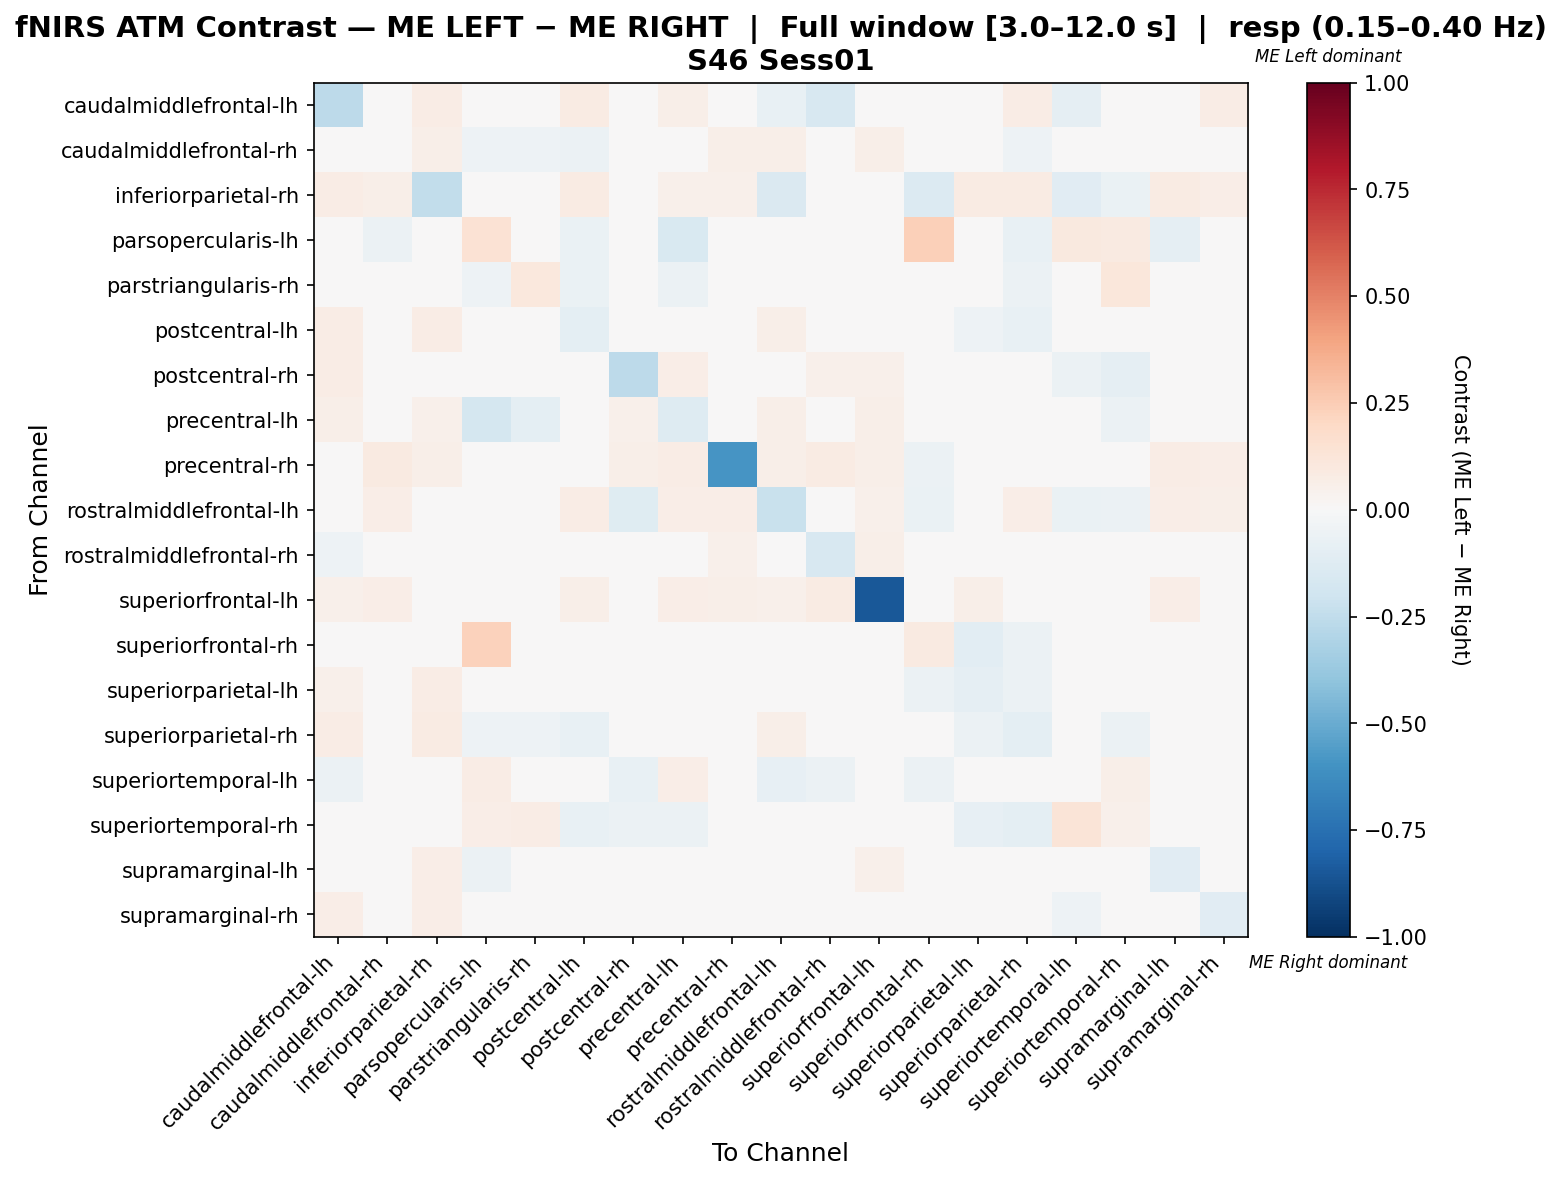

Data behind this chart, as committed beside it:
, caudalmiddlefrontal-lh, caudalmiddlefrontal-rh, inferiorparietal-rh, parsopercularis-lh, parstriangularis-rh, postcentral-lh, postcentral-rh, precentral-lh, precentral-rh, rostralmiddlefrontal-lh, rostralmiddlefrontal-rh, superiorfrontal-lh, superiorfrontal-rh, superiorparietal-lh, superiorparietal-rh, superiortemporal-lh, superiortemporal-rh, supramarginal-lh, supramarginal-rh
caudalmiddlefrontal-lh, -0.2618, 0.04656, 0.07375, 0.0, 0.01475, 0.08555, 0.02823, 0.059, 0.04066, -0.07356, -0.16, 0.0472, 0.0, 0.005673, 0.0767, -0.08999, 0.0, 0.03054, 0.0767
caudalmiddlefrontal-rh, 0.04918, -0.0483, 0.05505, -0.05051, -0.05308, -0.06078, -0.01638, 0.02594, 0.05835, 0.06116, 0.02619, 0.0581, 0.0, -0.02812, -0.0521, 0.02752, -0.01737, -0.02763, -0.007208
inferiorparietal-rh, 0.07756, 0.0554, -0.2473, 0.0, 0.01108, 0.08587, -0.02804, 0.05263, 0.05263, -0.146, 0.04647, 0.04432, -0.1352, 0.08587, 0.0831, -0.1158, -0.06897, 0.08033, 0.06586
parsopercularis-lh, -0.007143, -0.05714, 0.0, 0.144, -0.02568, -0.06429, 0.0, -0.15, -0.01429, 0.0, -0.02306, 0.0, 0.2405, -0.04286, -0.07143, 0.1013, 0.0915, -0.09286, -0.02857
parstriangularis-rh, 0.01956, -0.03398, 0.01905, -0.05097, 0.1032, -0.07001, 0.01004, -0.061, 0.00103, 0.0381, -0.01596, 0.01905, 0.0, -0.01647, -0.06203, 0.02857, 0.1143, -0.03449, -0.007979
postcentral-lh, 0.07239, -0.006909, 0.07239, -0.03429, -0.04712, -0.1001, 0.02505, 0.0247, 0.03648, 0.05898, 0.01828, 0.04558, -0.02857, -0.05403, -0.0735, 0.02413, -0.04875, -0.01403, 0.02935
postcentral-rh, 0.07458, 0.005297, 0.0444, 0.0, 0.01356, 0.021, -0.2592, 0.06441, 0.04994, -0.03257, 0.05209, 0.05424, -0.04125, 0.02993, 0.008686, -0.05787, -0.08929, 0.03208, 0.02993
precentral-lh, 0.0566, 0.02284, 0.05346, -0.1723, -0.09517, 0.01026, 0.05346, -0.1324, 0.04783, 0.05975, 0.0379, 0.05975, 0.0, 0.02466, -0.007944, 0.04717, -0.06008, -0.04171, 0.03592
precentral-rh, -0.02368, 0.08772, 0.05614, 0.003509, 0.01404, -0.02018, 0.05614, 0.07368, -0.586, 0.05965, 0.0807, 0.05965, -0.05556, 0.03538, -0.02719, 0.02456, 0.01404, 0.07719, 0.07018
rostralmiddlefrontal-lh, 0.01459, 0.06954, -0.04366, 0.0, 0.01987, 0.07616, -0.1173, 0.06623, 0.06623, -0.226, -0.00302, 0.05298, -0.06593, 0.0179, 0.06623, -0.06368, -0.05495, 0.06623, 0.05855
rostralmiddlefrontal-rh, -0.05379, 0.02511, 0.03362, -0.008511, -0.02074, 0.007265, 0.04494, 0.04486, 0.05337, -0.02463, -0.1601, 0.05618, 0.002809, -0.02562, 0.006357, -0.04809, 0.01586, 0.0166, 0.03453
superiorfrontal-lh, 0.05364, 0.06513, 0.04981, 0.01149, 0.01533, 0.05747, 0.04981, 0.06513, 0.0613, 0.05364, 0.08046, -0.8467, 0.0, 0.05747, 0.04981, 0.03831, 0.02299, 0.06513, 0.04981
superiorfrontal-rh, 0.03077, 0.0, -0.02126, 0.2308, 0.0, -0.0408, -0.0325, 0.0, -0.04494, -0.04788, 0.0, 0.0, 0.08712, -0.1082, -0.05912, -0.03959, 0.01487, 0.0, 0.03077
superiorparietal-lh, 0.05121, 0.004886, 0.07427, -0.03571, -0.0198, -0.04247, 0.01734, 0.02774, 0.02754, 0.03285, 0.01284, 0.04509, -0.05612, -0.09369, -0.06083, 0.02387, -0.04327, 0.003248, 0.031
superiorparietal-rh, 0.07563, 0.003666, 0.07843, -0.05236, -0.05162, -0.07267, 0.04032, 0.01134, 0.03751, 0.05882, 0.006834, 0.04482, -0.04188, -0.05696, -0.09678, 0.02241, -0.05759, 0.0055, 0.04458
superiortemporal-lh, -0.05728, 0.02959, -0.03666, 0.07101, 0.0, 0.04142, -0.07064, 0.06509, 0.02959, -0.08095, -0.0571, 0.04734, -0.05728, 0.03111, 0.0355, -0.04319, 0.06088, 0.02824, -0.03666
superiortemporal-rh, 0.0, -0.00404, -0.01449, 0.06669, 0.074, -0.07246, -0.05797, -0.06201, 0.00885, -0.02899, 0.04021, 0.0354, 0.04258, -0.07971, -0.1014, 0.1319, 0.0529, -0.03142, 0.0
supramarginal-lh, 0.04248, -0.01463, 0.06733, -0.05711, -0.0314, -0.0394, 0.01178, -0.001387, 0.03663, 0.04988, 0.02269, 0.05237, 0.0, -0.02203, -0.01627, 0.01505, -0.009034, -0.113, 0.006094
supramarginal-rh, 0.07013, -0.01615, 0.06632, -0.03604, -0.02565, -0.01598, -0.002106, 0.01851, 0.04172, 0.04554, 0.01608, 0.04156, 0.0, -0.01338, -0.003159, -0.05129, 0.002597, -0.02881, -0.1099
